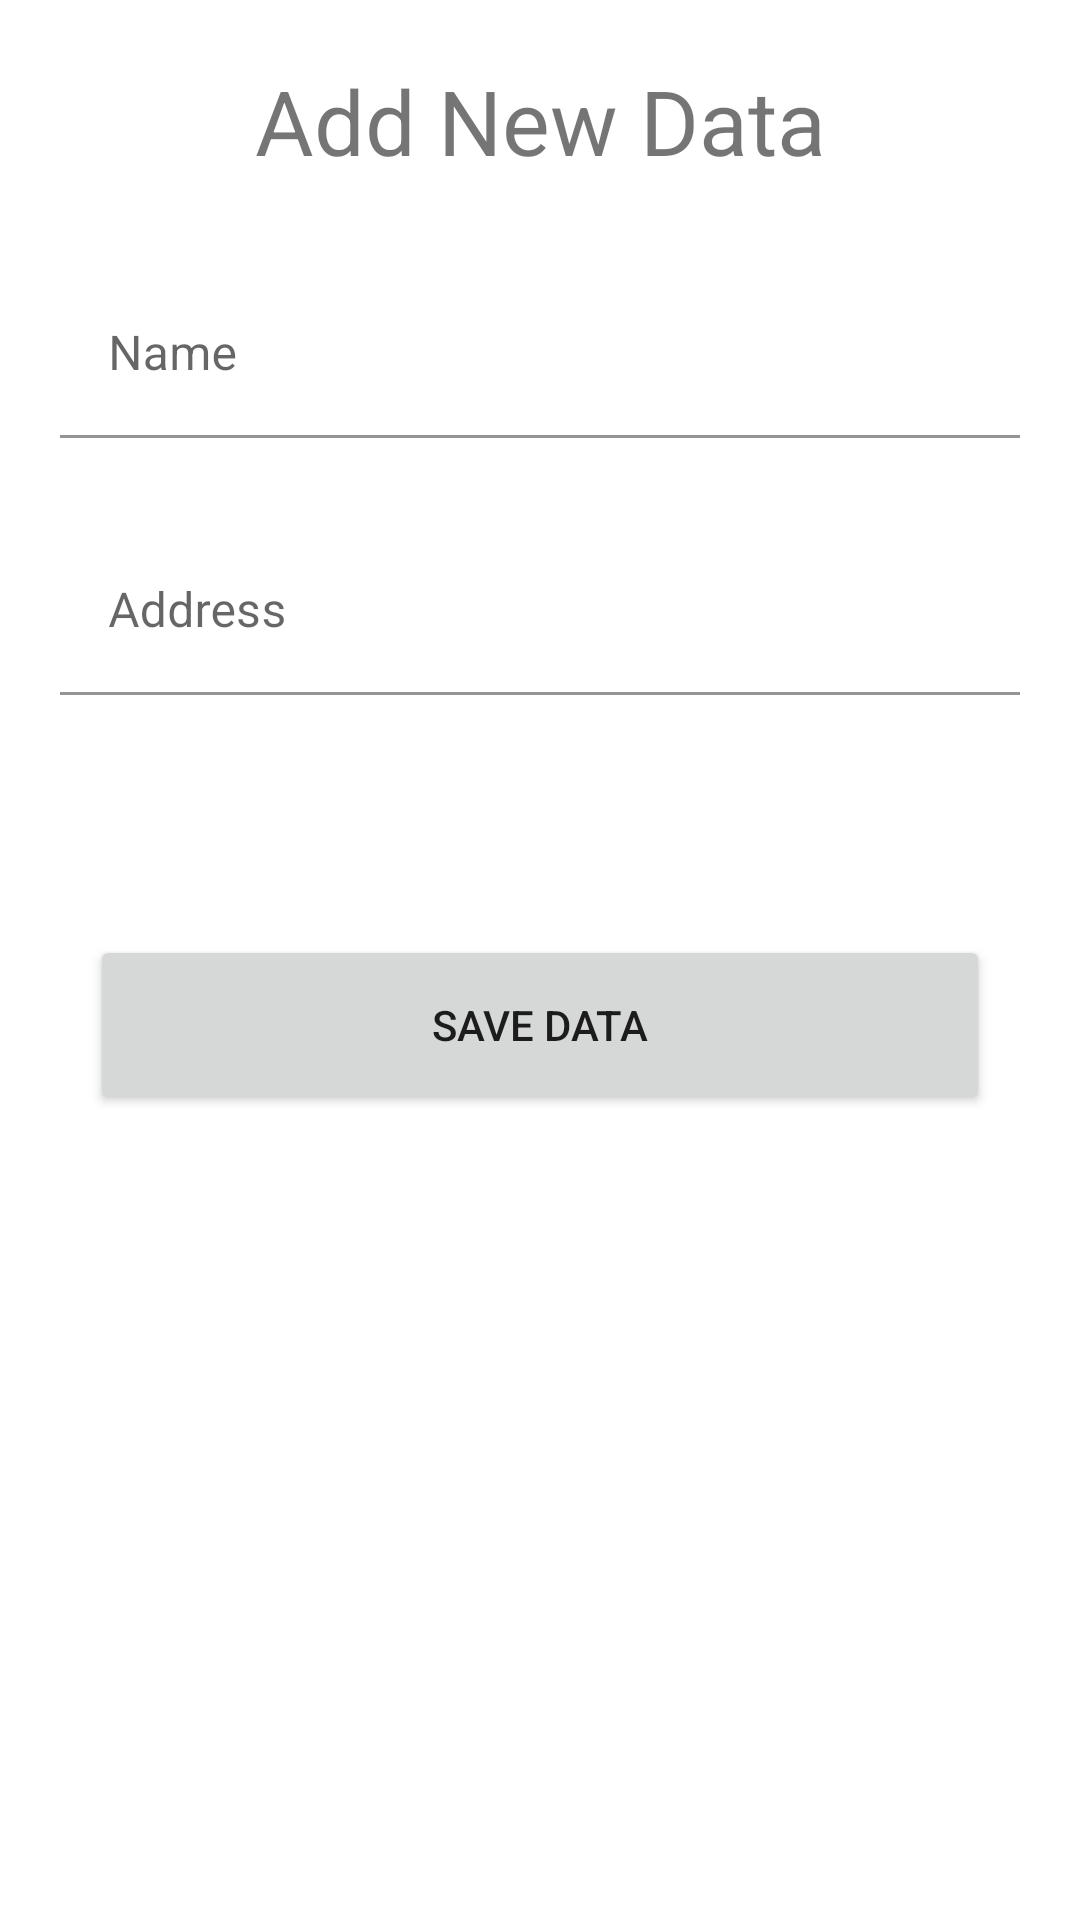

Write the Android layout XML for this screen, with the resource values it uses.
<!-- AndroidManifest.xml: application theme Theme.Laundry_firebase -->
<!-- res/layout/activity_add_new_data.xml -->
<?xml version="1.0" encoding="utf-8"?>
<androidx.constraintlayout.widget.ConstraintLayout xmlns:android="http://schemas.android.com/apk/res/android"
    xmlns:app="http://schemas.android.com/apk/res-auto"
    xmlns:tools="http://schemas.android.com/tools"
    android:layout_width="match_parent"
    android:layout_height="match_parent"
    tools:context=".AddNewData">

    <TextView
        android:id="@+id/lbl_title"
        app:layout_constraintTop_toTopOf="parent"
        app:layout_constraintStart_toStartOf="parent"
        app:layout_constraintEnd_toEndOf="parent"
        android:text="@string/add_new_data"
        android:textSize="30sp"
        android:textAlignment="center"
        android:layout_margin="20dp"
        android:layout_width="match_parent"
        android:layout_height="wrap_content"/>
    
    <com.google.android.material.textfield.TextInputLayout
        android:id="@+id/input_name"
        app:layout_constraintTop_toBottomOf="@+id/lbl_title"
        app:layout_constraintStart_toStartOf="parent"
        app:layout_constraintEnd_toEndOf="parent"
        android:layout_marginTop="30dp"
        android:layout_marginStart="20dp"
        android:layout_marginEnd="20dp"
        android:layout_width="match_parent"
        android:layout_height="wrap_content">
        <com.google.android.material.textfield.TextInputEditText
            android:id="@+id/txt_name"
            android:hint="@string/name"
            android:textColor="@color/black"
            android:background="@color/white"
            android:inputType="textPersonName"
            android:layout_width="match_parent"
            android:layout_height="wrap_content"/>
    </com.google.android.material.textfield.TextInputLayout>
    <com.google.android.material.textfield.TextInputLayout
        android:id="@+id/input_address"
        app:layout_constraintTop_toBottomOf="@+id/input_name"
        app:layout_constraintStart_toStartOf="parent"
        app:layout_constraintEnd_toEndOf="parent"
        android:layout_marginTop="30dp"
        android:layout_marginStart="20dp"
        android:layout_marginEnd="20dp"
        android:layout_width="match_parent"
        android:layout_height="wrap_content">
        <com.google.android.material.textfield.TextInputEditText
            android:id="@+id/txt_address"
            android:hint="@string/address"
            android:textColor="@color/black"
            android:background="@color/white"
            android:inputType="text"
            android:layout_width="match_parent"
            android:layout_height="wrap_content"/>
    </com.google.android.material.textfield.TextInputLayout>

    
    
    <Button
        android:id="@+id/btn_save"
        app:layout_constraintStart_toStartOf="parent"
        app:layout_constraintEnd_toEndOf="parent"
        app:layout_constraintTop_toBottomOf="@+id/input_address"
        android:layout_marginTop="80dp"
        android:text="@string/save_data"
        android:layout_width="300dp"
        android:layout_height="60dp"/>
    
</androidx.constraintlayout.widget.ConstraintLayout>
<!-- resources referenced by this layout -->
<resources>
  <string name="add_new_data">Add New Data</string>
  <string name="address">Address</string>
  <string name="name">Name</string>
  <string name="save_data">Save Data</string>
  <style name="Theme.Laundry_firebase" parent="Theme.MaterialComponents.DayNight.DarkActionBar">
          
          <item name="colorPrimary">@color/purple_500</item>
          <item name="colorPrimaryVariant">@color/purple_700</item>
          <item name="colorOnPrimary">@color/white</item>
          
          <item name="colorSecondary">@color/teal_200</item>
          <item name="colorSecondaryVariant">@color/teal_700</item>
          <item name="colorOnSecondary">@color/black</item>
          
          <item name="android:statusBarColor" tools:targetApi="l">?attr/colorPrimaryVariant</item>
          
      </style>
  <!-- not gathered from this repository: default colours our renderer supplied (Android Studio template values) -->
  <color name="purple_500">#FF6200EE</color>
  <color name="purple_700">#FF3700B3</color>
  <color name="teal_200">#FF03DAC5</color>
  <color name="teal_700">#FF018786</color>
  <color name="black">#FF000000</color>
  <color name="white">#FFFFFFFF</color>
</resources>
